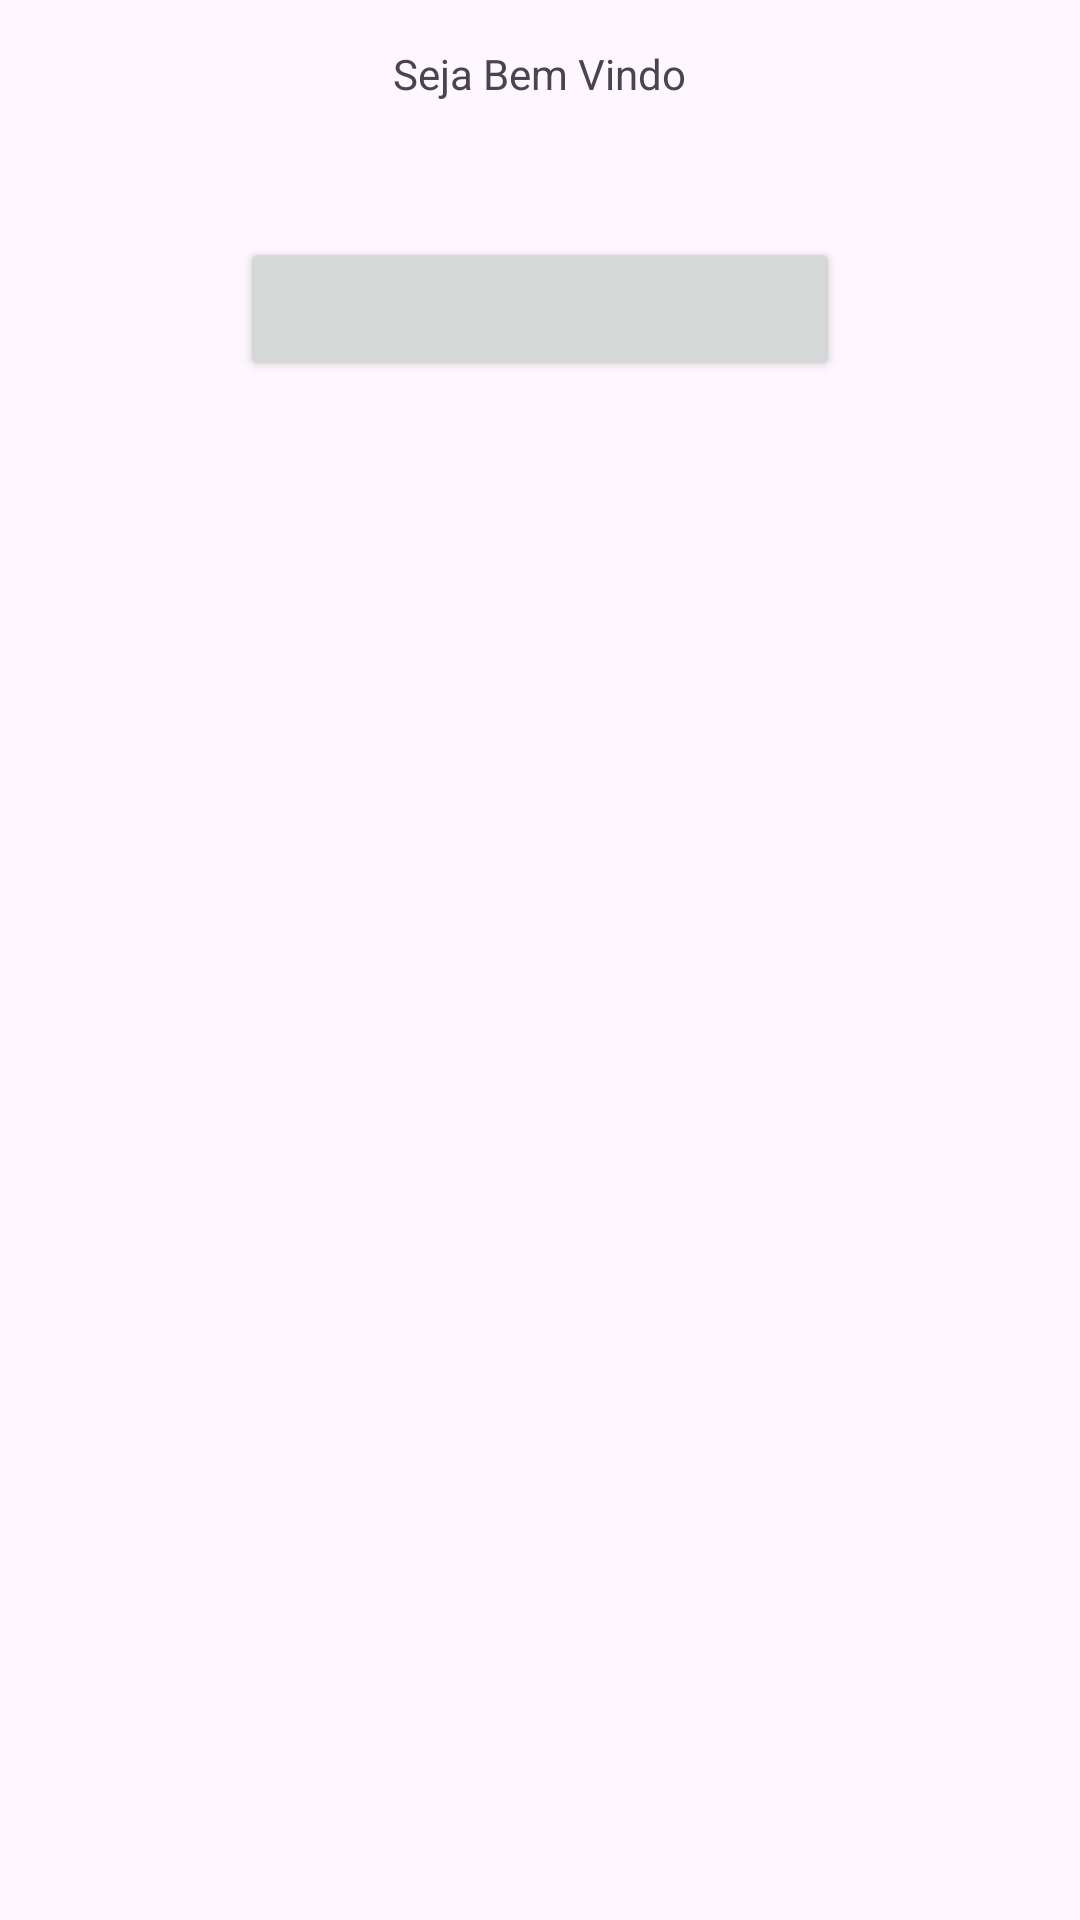

Android layout source for this screen:
<!-- AndroidManifest.xml: application theme Theme.SalottiApp -->
<!-- res/layout/activity_main.xml -->
<?xml version="1.0" encoding="utf-8"?>
<LinearLayout xmlns:android="http://schemas.android.com/apk/res/android"
    xmlns:app="http://schemas.android.com/apk/res-auto"
    xmlns:tools="http://schemas.android.com/tools"
    android:id="@+id/main"
    android:layout_width="match_parent"
    android:layout_height="match_parent"
    android:orientation="vertical"
    tools:context=".MainActivity">

    <TextView
        android:layout_width="wrap_content"
        android:layout_height="wrap_content"
        android:text="Seja Bem Vindo"
        android:padding="15dp"
        android:layout_marginBottom="30dp"
        android:layout_gravity="center_horizontal"
        app:layout_constraintBottom_toBottomOf="parent"
        app:layout_constraintEnd_toEndOf="parent"
        app:layout_constraintStart_toStartOf="parent"
        app:layout_constraintTop_toTopOf="parent" />

    <Button
        android:layout_width="200dp"
        android:layout_height="wrap_content"
        android:layout_gravity="center_horizontal"/>


</LinearLayout>
<!-- resources referenced by this layout -->
<resources>
  <style name="Theme.SalottiApp" parent="Base.Theme.SalottiApp" />
  <style name="Base.Theme.SalottiApp" parent="Theme.Material3.DayNight.NoActionBar">
          
          
      </style>
</resources>
